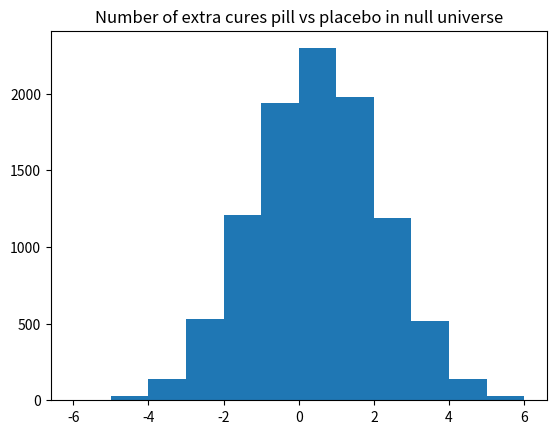

This figure's Python source:
import numpy as np
import matplotlib.pyplot as plt

rnd = np.random.default_rng()

# The bucket with the pieces of paper.
options = np.repeat(['get well', 'not well'], [7, 5])

n = 10_000

pill_betters = np.zeros(n, dtype=int)

for i in range(n):
    pill = rnd.choice(options, size=6)
    pill_cures = np.sum(pill == 'get well')
    placebo = rnd.choice(options, size=6)
    placebo_cures = np.sum(placebo == 'get well')
    pill_betters[i] = pill_cures - placebo_cures

plt.hist(pill_betters, bins=range(-6, 7))
plt.title('Number of extra cures pill vs placebo in null universe')

# How many trials gave an advantage of 3 or greater to the pill?
k = np.sum(pill_betters >= 3)
# Convert to a proportion.
kk = k / n
# Print the result.
print('Proportion with advantage of 3 or more for pill:',
      np.round(kk, 2))